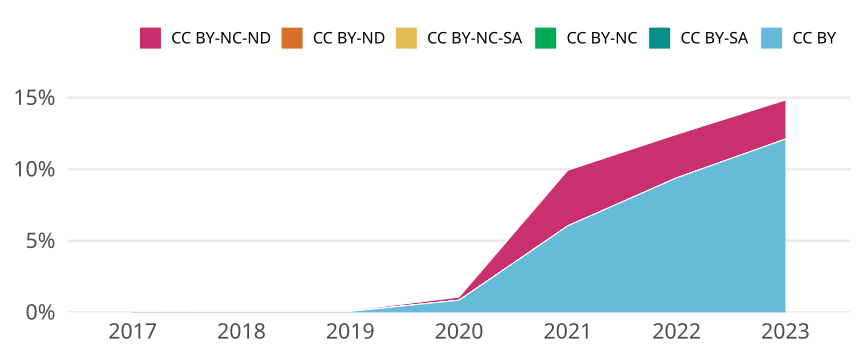

Data behind this chart, as committed beside it:
cr_year, cc, cc_total, jn_all, prop
2017, CC BY, 32, 51961, 6.158465002598102e-4
2017, CC BY-SA, 0, NA, 0
2017, CC BY-NC, 5, 51961, 9.622601566559535e-5
2017, CC BY-NC-SA, 0, NA, 0
2017, CC BY-ND, 0, NA, 0
2017, CC BY-NC-ND, 3, 51961, 5.773560939935721e-5
2018, CC BY, 38, 57240, 6.638714185883997e-4
2018, CC BY-SA, 0, NA, 0
2018, CC BY-NC, 3, 57240, 5.241090146750524e-5
2018, CC BY-NC-SA, 0, NA, 0
2018, CC BY-ND, 0, NA, 0
2018, CC BY-NC-ND, 12, 57240, 2.0964360587002095e-4
2019, CC BY, 40, 60064, 6.659563132658498e-4
2019, CC BY-SA, 0, NA, 0
2019, CC BY-NC, 6, 60064, 9.989344698987746e-5
2019, CC BY-NC-SA, 0, NA, 0
2019, CC BY-ND, 0, NA, 0
2019, CC BY-NC-ND, 27, 60064, 4.495205114544486e-4
2020, CC BY, 524, 62039, 0.008446
2020, CC BY-SA, 0, NA, 0
2020, CC BY-NC, 6, 62039, 9.671335772659134e-5
2020, CC BY-NC-SA, 0, NA, 0
2020, CC BY-ND, 0, NA, 0
2020, CC BY-NC-ND, 130, 62039, 0.002095
2021, CC BY, 3861, 63877, 0.06044
2021, CC BY-SA, 0, NA, 0
2021, CC BY-NC, 2, 63877, 3.131017424111965e-5
2021, CC BY-NC-SA, 0, NA, 0
2021, CC BY-ND, 0, NA, 0
2021, CC BY-NC-ND, 2478, 63877, 0.03879
2022, CC BY, 5860, 62364, 0.09396
2022, CC BY-SA, 0, NA, 0
2022, CC BY-NC, 4, 62364, 6.413956769931371e-5
2022, CC BY-NC-SA, 0, NA, 0
2022, CC BY-ND, 0, NA, 0
2022, CC BY-NC-ND, 1893, 62364, 0.03035
2023, CC BY, 5328, 44024, 0.121
2023, CC BY-SA, 0, NA, 0
2023, CC BY-NC, 4, 44024, 9.085953116481919e-5
2023, CC BY-NC-SA, 0, NA, 0
2023, CC BY-ND, 0, NA, 0
2023, CC BY-NC-ND, 1199, 44024, 0.02724
